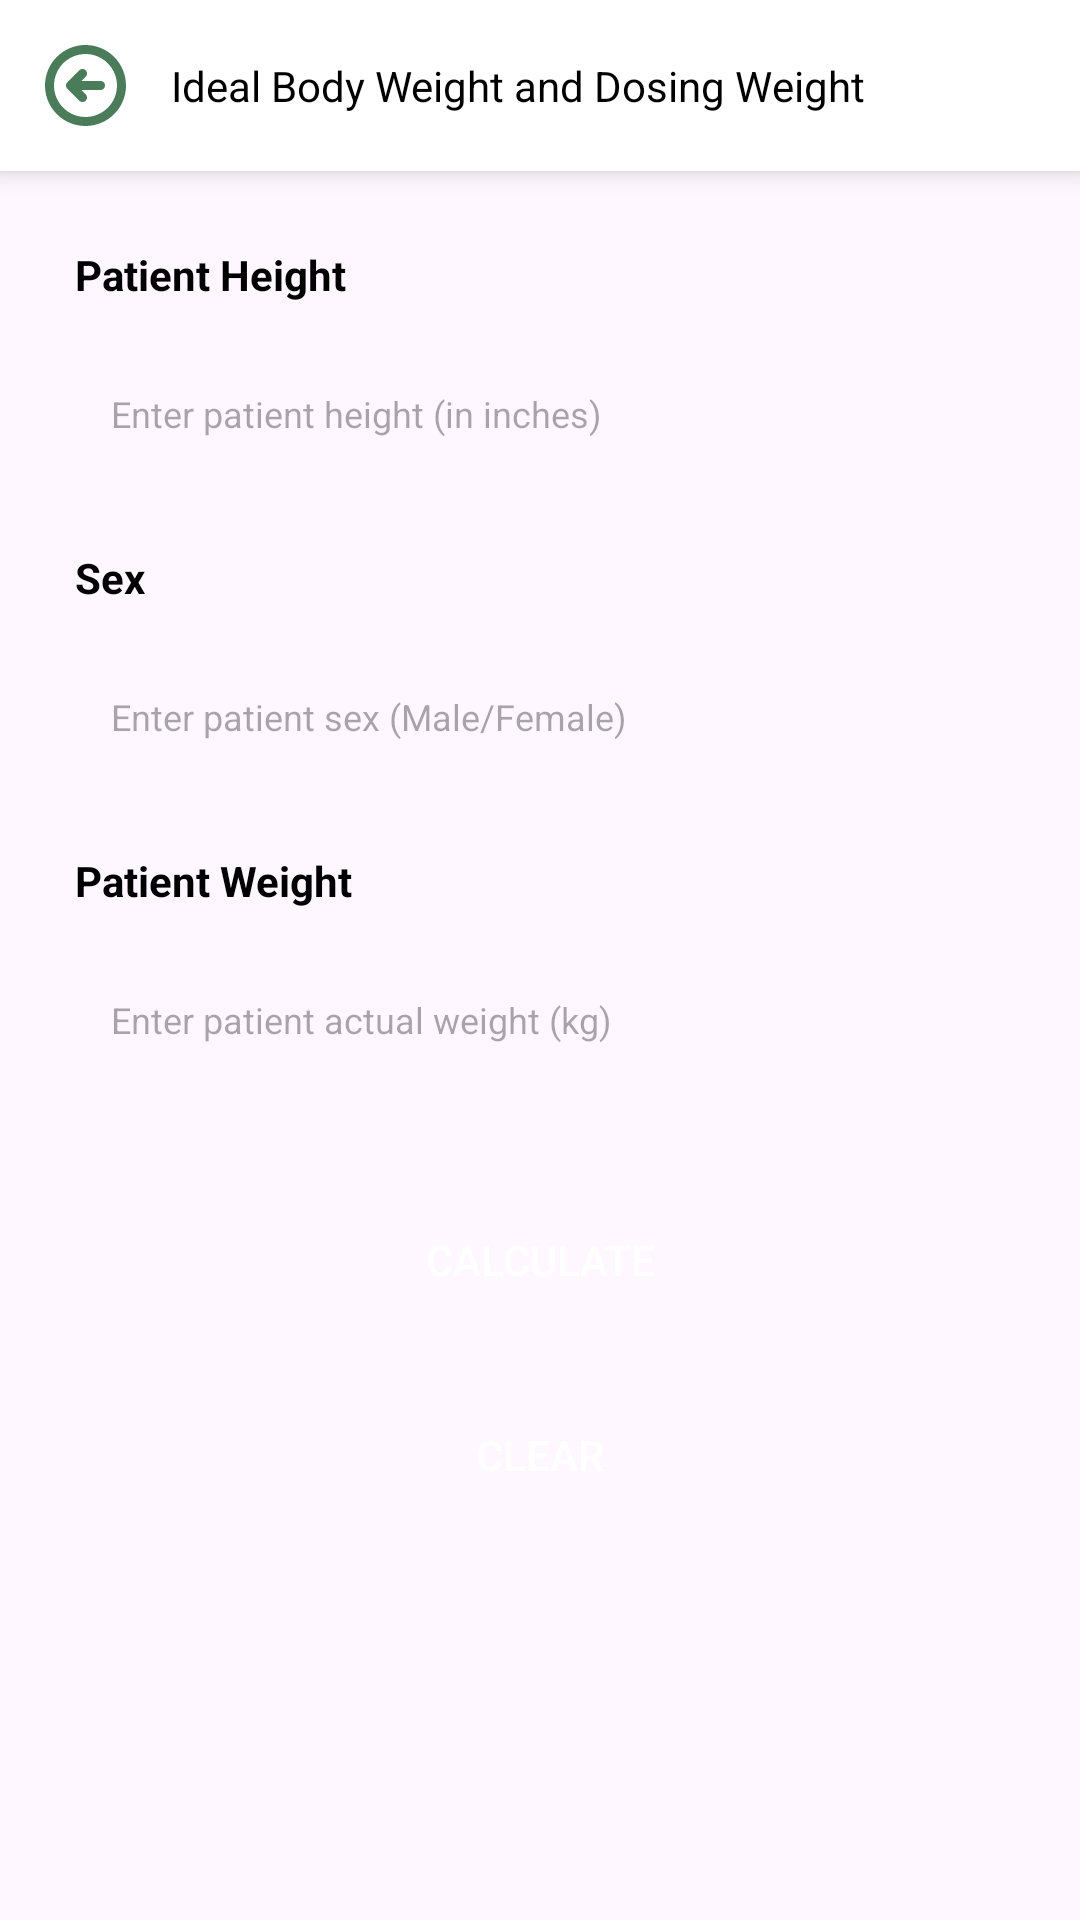

The Android layout XML behind this screen, and the referenced resources:
<!-- AndroidManifest.xml: application theme Theme.PharmaFiesta -->
<!-- res/layout/activity_ideal_body.xml -->
<?xml version="1.0" encoding="utf-8"?>
<androidx.constraintlayout.widget.ConstraintLayout xmlns:android="http://schemas.android.com/apk/res/android"
    xmlns:app="http://schemas.android.com/apk/res-auto"
    xmlns:tools="http://schemas.android.com/tools"
    android:layout_width="match_parent"
    android:layout_height="match_parent"
    tools:context=".ui.home.calculator.activityIdealBody.ActivityIdealBody">

    <androidx.constraintlayout.widget.ConstraintLayout
        android:id="@+id/layoutToolbar"
        android:layout_width="match_parent"
        android:layout_height="wrap_content"
        android:background="@color/white"
        android:elevation="5dp"
        app:layout_constraintTop_toTopOf="parent">

        <androidx.appcompat.widget.AppCompatImageView
            android:id="@+id/imgBack"
            android:layout_width="wrap_content"
            android:layout_height="wrap_content"
            android:padding="15dp"
            android:src="@drawable/ic_arrow_back"
            app:layout_constraintBottom_toBottomOf="parent"
            app:layout_constraintStart_toStartOf="parent"
            app:layout_constraintTop_toTopOf="parent" />

        <androidx.appcompat.widget.AppCompatTextView
            android:id="@+id/tvCreateNewAccount"
            android:layout_width="wrap_content"
            android:layout_height="wrap_content"
            android:text="Ideal Body Weight and Dosing Weight"
            android:textColor="@color/black"
            app:layout_constraintBottom_toBottomOf="@+id/imgBack"
            app:layout_constraintStart_toEndOf="@+id/imgBack"
            app:layout_constraintTop_toTopOf="@+id/imgBack" />

    </androidx.constraintlayout.widget.ConstraintLayout>

    <androidx.core.widget.NestedScrollView
        android:id="@+id/nestedScroll"
        android:layout_width="match_parent"
        android:layout_height="0dp"
        android:fillViewport="true"
        app:layout_constraintBottom_toBottomOf="parent"
        app:layout_constraintTop_toBottomOf="@+id/layoutToolbar"
        tools:ignore="ScrollViewCount">

        <androidx.constraintlayout.widget.ConstraintLayout
            android:layout_width="match_parent"
            android:layout_height="wrap_content"
            android:visibility="visible">

            <androidx.constraintlayout.widget.ConstraintLayout
                android:layout_width="match_parent"
                android:layout_height="wrap_content"
                android:layout_marginStart="25dp"
                android:layout_marginTop="25dp"
                android:layout_marginEnd="25dp"
                app:layout_constraintTop_toTopOf="parent">

                <androidx.appcompat.widget.AppCompatTextView
                    android:id="@+id/tvPatientHeight"
                    android:layout_width="wrap_content"
                    android:layout_height="wrap_content"
                    android:text="Patient Height"
                    android:textColor="@color/black"
                    android:textStyle="bold"
                    app:layout_constraintStart_toStartOf="parent"
                    app:layout_constraintTop_toTopOf="parent"
                    tools:ignore="HardcodedText" />

                <androidx.appcompat.widget.AppCompatEditText
                    android:id="@+id/edPatientHeight"
                    style="@style/edittext_background"
                    android:layout_width="match_parent"
                    android:layout_height="50dp"
                    android:layout_marginTop="12dp"
                    android:hint="Enter patient height (in inches)"
                    android:inputType="numberDecimal"
                    app:layout_constraintTop_toBottomOf="@+id/tvPatientHeight"
                    tools:ignore="HardcodedText" />

                <androidx.appcompat.widget.AppCompatTextView
                    android:id="@+id/tvSex"
                    android:layout_width="wrap_content"
                    android:layout_height="wrap_content"
                    android:layout_marginTop="20dp"
                    android:text="Sex"
                    android:textColor="@color/black"
                    android:textStyle="bold"
                    app:layout_constraintStart_toStartOf="parent"
                    app:layout_constraintTop_toBottomOf="@+id/edPatientHeight"
                    tools:ignore="HardcodedText" />

                <androidx.appcompat.widget.AppCompatEditText
                    android:id="@+id/edSex"
                    style="@style/edittext_background"
                    android:layout_width="match_parent"
                    android:layout_height="50dp"
                    android:layout_marginTop="12dp"
                    android:clickable="true"
                    android:editable="false"
                    android:focusable="false"
                    android:hint="Enter patient sex (Male/Female)"
                    android:inputType="text"
                    app:layout_constraintTop_toBottomOf="@+id/tvSex"
                    tools:ignore="Deprecated,HardcodedText" />

                <androidx.appcompat.widget.AppCompatTextView
                    android:id="@+id/tvPatientWeight"
                    android:layout_width="wrap_content"
                    android:layout_height="wrap_content"
                    android:layout_marginTop="20dp"
                    android:text="Patient Weight"
                    android:textColor="@color/black"
                    android:textStyle="bold"
                    app:layout_constraintStart_toStartOf="parent"
                    app:layout_constraintTop_toBottomOf="@+id/edSex"
                    tools:ignore="HardcodedText" />

                <androidx.appcompat.widget.AppCompatEditText
                    android:id="@+id/edPatientWeight"
                    style="@style/edittext_background"
                    android:layout_width="match_parent"
                    android:layout_height="50dp"
                    android:layout_marginTop="12dp"
                    android:hint="Enter patient actual weight (kg)"
                    android:inputType="numberDecimal"
                    app:layout_constraintTop_toBottomOf="@+id/tvPatientWeight"
                    tools:ignore="HardcodedText" />

                <androidx.appcompat.widget.AppCompatButton
                    android:id="@+id/btnCalc"
                    android:layout_width="match_parent"
                    android:layout_height="50dp"
                    android:layout_marginTop="30dp"
                    android:background="@drawable/drawable_corner_edittext_purple"
                    android:backgroundTint="@color/teal_200"
                    android:gravity="center"
                    android:text="Calculate"
                    android:textAlignment="center"
                    android:textColor="@color/white"
                    app:layout_constraintTop_toBottomOf="@+id/edPatientWeight"
                    tools:ignore="HardcodedText" />

                <androidx.appcompat.widget.AppCompatButton
                    android:id="@+id/btnClear"
                    android:layout_width="match_parent"
                    android:layout_height="40dp"
                    android:layout_marginHorizontal="50dp"
                    android:layout_marginTop="20dp"
                    android:background="@drawable/drawable_corner_edittext_purple"
                    android:backgroundTint="@color/teal_7800"
                    android:gravity="center"
                    android:text="Clear"
                    android:textAlignment="center"
                    android:textColor="@color/white"
                    app:layout_constraintEnd_toEndOf="parent"
                    app:layout_constraintTop_toBottomOf="@+id/btnCalc"
                    tools:ignore="HardcodedText" />

                <androidx.constraintlayout.widget.ConstraintLayout
                    android:id="@+id/layoutBodyWeight"
                    android:layout_width="match_parent"
                    android:layout_height="wrap_content"
                    android:visibility="gone"
                    app:layout_constraintTop_toBottomOf="@+id/btnClear">

                    <androidx.appcompat.widget.AppCompatTextView
                        android:id="@+id/tvIdealBodyWeight"
                        android:layout_width="wrap_content"
                        android:layout_height="wrap_content"
                        android:layout_marginTop="40dp"
                        android:text="Ideal Body Weight"
                        android:textColor="@color/black"
                        android:textSize="20sp"
                        android:textStyle="bold"
                        app:layout_constraintStart_toStartOf="parent"
                        app:layout_constraintTop_toTopOf="parent"
                        tools:ignore="HardcodedText" />

                    <androidx.appcompat.widget.AppCompatTextView
                        android:id="@+id/tvIdealBodyWeightResult"
                        android:layout_width="wrap_content"
                        android:layout_height="wrap_content"
                        android:text=" the result BSA 20"
                        android:textColor="@color/black"
                        android:textSize="20sp"
                        app:layout_constraintStart_toStartOf="parent"
                        app:layout_constraintTop_toBottomOf="@+id/tvIdealBodyWeight"
                        tools:ignore="HardcodedText" />

                </androidx.constraintlayout.widget.ConstraintLayout>

                <androidx.constraintlayout.widget.ConstraintLayout
                    android:id="@+id/layoutDosingWeight"
                    android:layout_width="match_parent"
                    android:layout_height="wrap_content"
                    android:visibility="gone"
                    app:layout_constraintTop_toBottomOf="@+id/layoutBodyWeight">

                    <androidx.appcompat.widget.AppCompatTextView
                        android:id="@+id/tvDosingWeight"
                        android:layout_width="wrap_content"
                        android:layout_height="wrap_content"
                        android:layout_marginTop="20dp"
                        android:text="Dosing Weight"
                        android:textColor="@color/black"
                        android:textSize="20sp"
                        android:textStyle="bold"
                        app:layout_constraintStart_toStartOf="parent"
                        app:layout_constraintTop_toTopOf="parent"
                        tools:ignore="HardcodedText" />

                    <androidx.appcompat.widget.AppCompatTextView
                        android:id="@+id/tvDosingWeightResult"
                        android:layout_width="wrap_content"
                        android:layout_height="wrap_content"
                        android:text=" the result BSA 20"
                        android:textColor="@color/black"
                        android:textSize="20sp"
                        app:layout_constraintStart_toStartOf="parent"
                        app:layout_constraintTop_toBottomOf="@+id/tvDosingWeight"
                        tools:ignore="HardcodedText" />

                </androidx.constraintlayout.widget.ConstraintLayout>

                <View
                    android:layout_width="match_parent"
                    android:layout_height="50dp"
                    app:layout_constraintTop_toBottomOf="@+id/layoutDosingWeight" />

            </androidx.constraintlayout.widget.ConstraintLayout>

        </androidx.constraintlayout.widget.ConstraintLayout>

    </androidx.core.widget.NestedScrollView>

</androidx.constraintlayout.widget.ConstraintLayout>
<!-- resources referenced by this layout -->
<resources>
  <color name="black">#FF000000</color>
  <color name="teal_200">#4A7C59</color>
  <color name="teal_7800">#5A9880</color>
  <color name="white">#FFFFFFFF</color>
  <!-- drawable ic_arrow_back (drawable) -->
  <vector xmlns:android="http://schemas.android.com/apk/res/android"
      android:width="27dp"
      android:height="27dp"
      android:viewportWidth="27"
      android:viewportHeight="27">
    <path
        android:pathData="M13.5,0C10.83,0 8.22,0.792 6,2.275C3.78,3.759 2.049,5.867 1.028,8.334C0.006,10.801 -0.261,13.515 0.259,16.134C0.78,18.753 2.066,21.158 3.954,23.046C5.842,24.934 8.248,26.22 10.866,26.741C13.485,27.261 16.199,26.994 18.666,25.972C21.133,24.951 23.241,23.22 24.725,21C26.208,18.78 27,16.17 27,13.5C26.996,9.921 25.572,6.489 23.042,3.958C20.511,1.428 17.079,0.004 13.5,0ZM13.5,24C11.423,24 9.393,23.384 7.667,22.23C5.94,21.077 4.594,19.437 3.799,17.518C3.005,15.6 2.797,13.488 3.202,11.452C3.607,9.415 4.607,7.544 6.075,6.075C7.544,4.607 9.415,3.607 11.452,3.202C13.488,2.797 15.6,3.005 17.518,3.799C19.437,4.594 21.077,5.94 22.23,7.667C23.384,9.393 24,11.423 24,13.5C23.997,16.284 22.89,18.953 20.921,20.921C18.953,22.89 16.284,23.997 13.5,24ZM20,13.5C20,13.898 19.842,14.279 19.561,14.561C19.279,14.842 18.898,15 18.5,15H12.125L13.565,16.439C13.847,16.721 14.005,17.103 14.005,17.501C14.005,17.9 13.847,18.282 13.565,18.564C13.283,18.846 12.901,19.004 12.502,19.004C12.104,19.004 11.722,18.846 11.44,18.564L7.44,14.564C7.3,14.424 7.189,14.259 7.114,14.076C7.038,13.894 6.999,13.699 6.999,13.501C6.999,13.304 7.038,13.108 7.114,12.926C7.189,12.744 7.3,12.578 7.44,12.439L11.44,8.439C11.58,8.299 11.745,8.189 11.927,8.113C12.11,8.038 12.305,7.999 12.502,7.999C12.7,7.999 12.895,8.038 13.078,8.113C13.26,8.189 13.425,8.299 13.565,8.439C13.705,8.578 13.815,8.744 13.891,8.926C13.966,9.109 14.005,9.304 14.005,9.501C14.005,9.699 13.966,9.894 13.891,10.076C13.815,10.259 13.705,10.424 13.565,10.564L12.125,12H18.5C18.898,12 19.279,12.158 19.561,12.439C19.842,12.721 20,13.102 20,13.5Z"
        android:fillColor="#4A7C59"/>
  </vector>
  <style name="edittext_background" parent="@android:style/Widget.EditText">
          <item name="android:textColor">@color/black</item>
          <item name="android:textSize">12sp</item>
          <item name="hintTextColor">@color/color_gray</item>
          <item name="android:background">@drawable/drawable_corner_edittext_purple</item>
          <item name="android:drawablePadding">10dp</item>
          <item name="android:padding">12dp</item>
      </style>
  <style name="Theme.PharmaFiesta" parent="android:Theme.Material.Light.NoActionBar" />
  <color name="color_gray">#69646B</color>
</resources>
